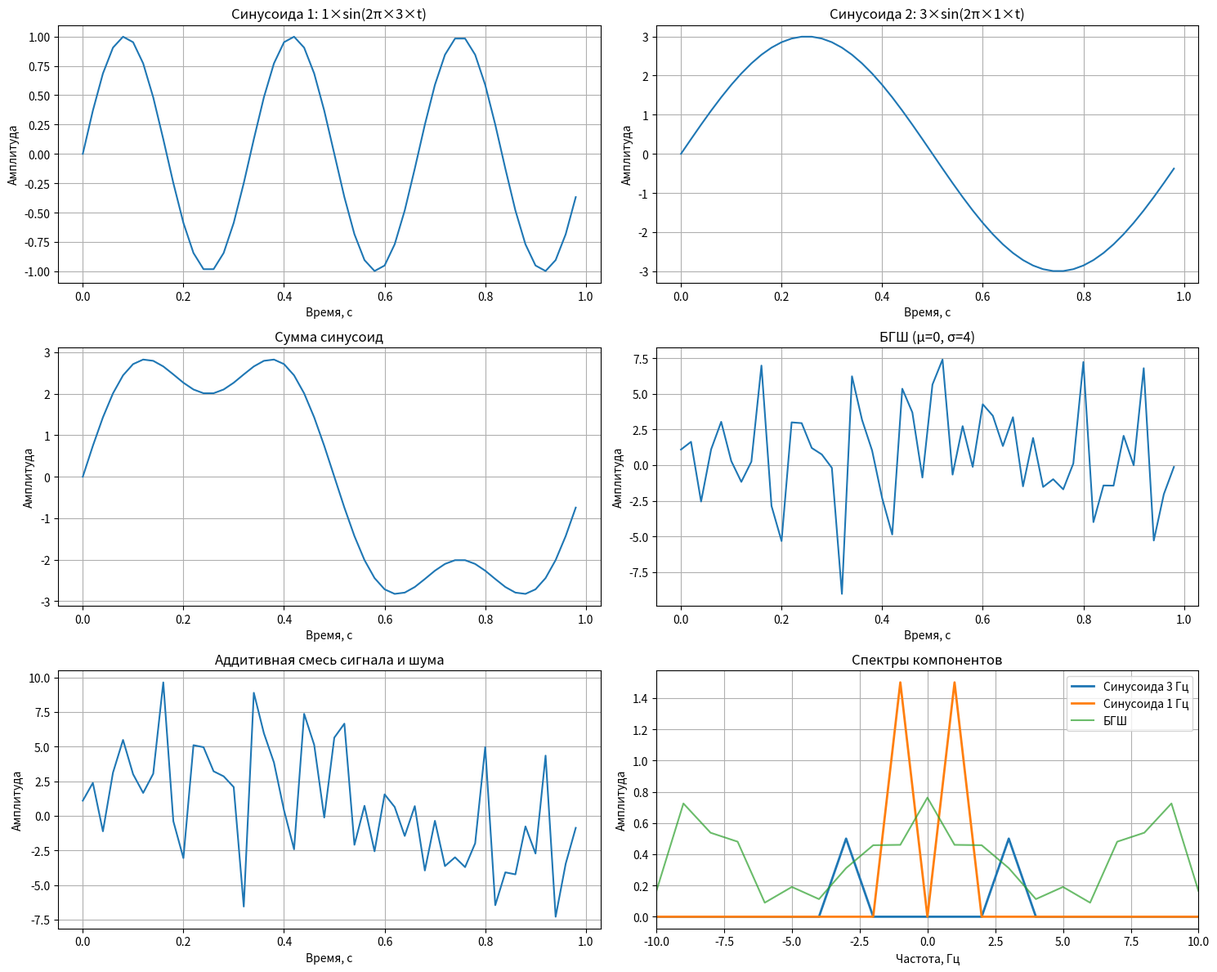
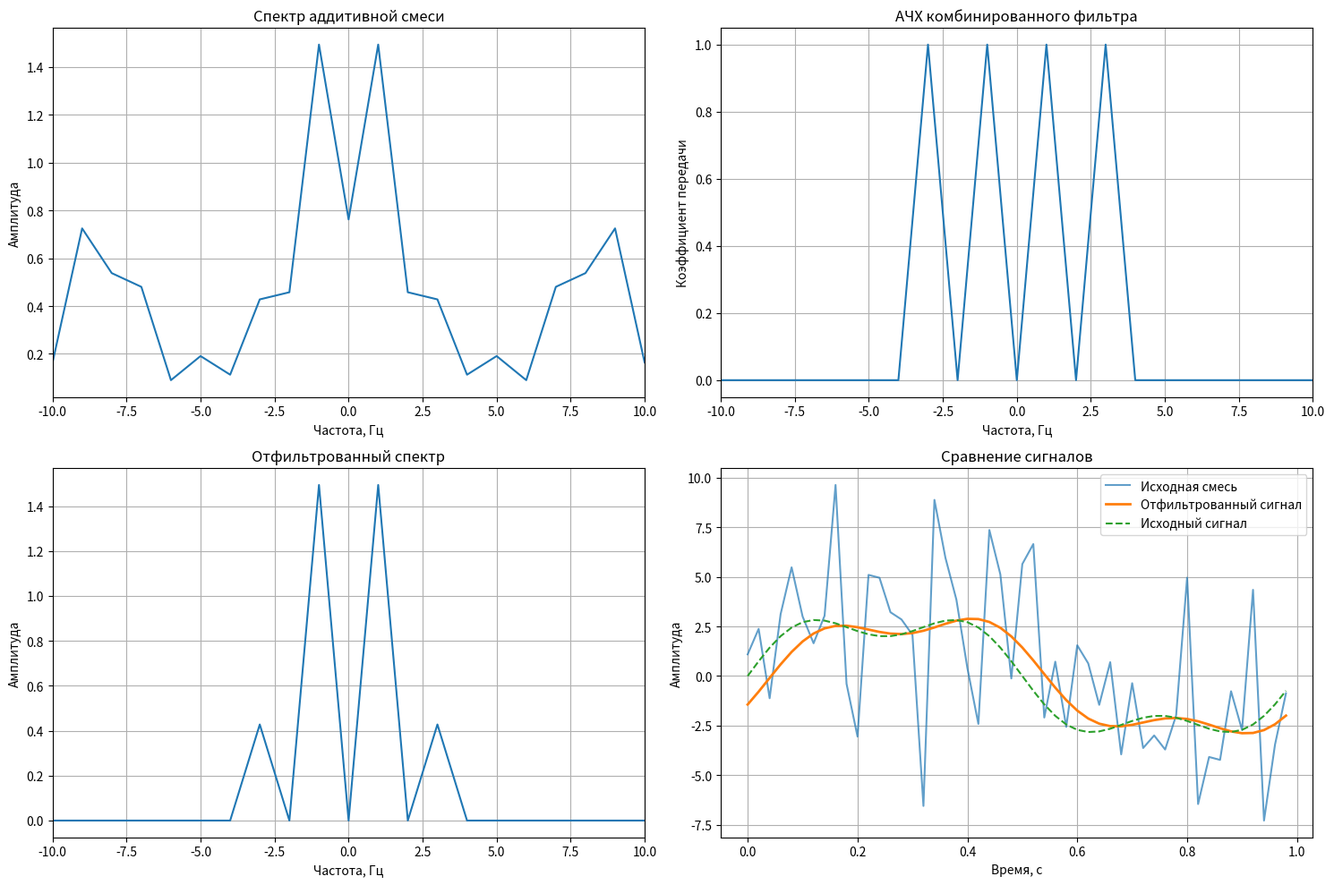

Generate these figures, in order, with matplotlib:
import numpy as np
import matplotlib.pyplot as plt

# Настройки для корректного отображения графиков
plt.rcParams['figure.figsize'] = [12, 8]
plt.rcParams['figure.dpi'] = 100
plt.rcParams['font.size'] = 10
plt.ioff()  # Режим отключения интерактивного режима для контроля отображения

class SignalProcessor:
    def __init__(self, N=50):
        self.N = N
        self.fs = 50  # Частота дискретизации
        self.t = np.linspace(0, 1, N, endpoint=False)
        self.x = np.linspace(0, 2*np.pi, N)
        
    def generate_signals(self, amplitudes=[1, 3], frequencies=[3, 1]):
        """Генерация синусоидальных сигналов"""
        self.signals = []
        for i in range(len(amplitudes)):
            signal_time = amplitudes[i] * np.sin(2 * np.pi * frequencies[i] * self.t)
            self.signals.append(signal_time)
        
        self.combined_signal = np.sum(self.signals, axis=0)
        self.amplitudes = amplitudes
        self.frequencies = frequencies
        return self.combined_signal
    
    def generate_noise(self, noise_type='равномерный', noise_params=[0, 4]):
        """Генерация шума"""
        self.noise_type = noise_type
        self.noise_params = noise_params
        
        if noise_type == 'равномерный':
            self.noise = np.random.uniform(noise_params[0], noise_params[1], self.N)
        elif noise_type == 'нормальный':
            self.noise = np.random.normal(noise_params[0], noise_params[1], self.N)
        
        return self.noise
    
    def create_mixtures(self):
        """Создание аддитивной и мультипликативной смесей"""
        self.additive_mixture = self.combined_signal + self.noise
        self.multiplicative_mixture = self.combined_signal * self.noise
        return self.additive_mixture, self.multiplicative_mixture
    
    def compute_spectrum_corrected(self, signal, fs=None):
        """КОРРЕКТНОЕ вычисление спектра с использованием fftshift"""
        if fs is None:
            fs = self.fs
            
        n = len(signal)
        spectrum = np.fft.fft(signal) / n
        freq = np.fft.fftfreq(n, d=1/fs)
        
        # Применяем fftshift для корректного порядка частот
        spectrum_shifted = np.fft.fftshift(spectrum)
        freq_shifted = np.fft.fftshift(freq)
        
        return freq_shifted, np.abs(spectrum_shifted)
    
    def apply_filter(self, input_signal, center_freqs, bandwidth=1):
        """Применение прямоугольного фильтра"""
        n = len(input_signal)
        freq = np.fft.fftfreq(n, d=1/self.fs)
        
        # Создаем комбинированный фильтр
        combined_filter = np.zeros(n, dtype=complex)
        
        for center_freq in center_freqs:
            mask = (np.abs(freq - center_freq) <= bandwidth/2) | (np.abs(freq + center_freq) <= bandwidth/2)
            combined_filter[mask] = 1.0
        
        # Применяем фильтр в частотной области
        spectrum = np.fft.fft(input_signal)
        filtered_spectrum = spectrum * combined_filter
        filtered_signal = np.fft.ifft(filtered_spectrum).real
        
        return filtered_signal, combined_filter, filtered_spectrum
    
    def calculate_snr(self, original_signal, noise):
        """Расчет отношения сигнал-шум"""
        signal_power = np.mean(original_signal**2)
        noise_power = np.mean(noise**2)
        
        if noise_power == 0:
            return float('inf')
        
        snr_linear = signal_power / noise_power
        snr_db = 10 * np.log10(snr_linear)
        return snr_db
def lab_2_analysis():
    """Анализ для лабораторной работы 2"""
    print("\n" + "="*50)
    print("=== ЛАБОРАТОРНАЯ РАБОТА 2 ===")
    print("Параметры: N=50, нормальный шум (0,4), 2 синусоиды: A=[1,3], f=[3,1] Гц")
    
    # Инициализация процессора сигналов
    sp = SignalProcessor(N=50)
    
    # Генерация сигналов и шума
    combined_signal = sp.generate_signals(amplitudes=[1, 3], frequencies=[3, 1])
    noise = sp.generate_noise(noise_type='нормальный', noise_params=[0, 4])
    additive_mix, _ = sp.create_mixtures()
    
    # === ГРАФИК 3: Временные реализации ===
    plt.figure(3, figsize=(15, 12))
    
    # Временные реализации
    plt.subplot(3, 2, 1)
    plt.plot(sp.t, sp.signals[0])
    plt.title(f'Синусоида 1: {sp.amplitudes[0]}×sin(2π×{sp.frequencies[0]}×t)')
    plt.grid(True)
    plt.xlabel('Время, с')
    plt.ylabel('Амплитуда')
    
    plt.subplot(3, 2, 2)
    plt.plot(sp.t, sp.signals[1])
    plt.title(f'Синусоида 2: {sp.amplitudes[1]}×sin(2π×{sp.frequencies[1]}×t)')
    plt.grid(True)
    plt.xlabel('Время, с')
    plt.ylabel('Амплитуда')
    
    plt.subplot(3, 2, 3)
    plt.plot(sp.t, combined_signal)
    plt.title('Сумма синусоид')
    plt.grid(True)
    plt.xlabel('Время, с')
    plt.ylabel('Амплитуда')
    
    plt.subplot(3, 2, 4)
    plt.plot(sp.t, noise)
    plt.title('БГШ (μ=0, σ=4)')  # ИСПРАВЛЕНА ОШИБКА - убрана f-строка
    plt.grid(True)
    plt.xlabel('Время, с')
    plt.ylabel('Амплитуда')
    
    plt.subplot(3, 2, 5)
    plt.plot(sp.t, additive_mix)
    plt.title('Аддитивная смесь сигнала и шума')
    plt.grid(True)
    plt.xlabel('Время, с')
    plt.ylabel('Амплитуда')
    
    # Спектральный анализ
    freq_sig1, spec_sig1 = sp.compute_spectrum_corrected(sp.signals[0])
    freq_sig2, spec_sig2 = sp.compute_spectrum_corrected(sp.signals[1])
    freq_noise, spec_noise = sp.compute_spectrum_corrected(noise)
    
    plt.subplot(3, 2, 6)
    plt.plot(freq_sig1, spec_sig1, label=f'Синусоида {sp.frequencies[0]} Гц', linewidth=2)
    plt.plot(freq_sig2, spec_sig2, label=f'Синусоида {sp.frequencies[1]} Гц', linewidth=2)
    plt.plot(freq_noise, spec_noise, label='БГШ', alpha=0.7)
    plt.title('Спектры компонентов')
    plt.legend()
    plt.grid(True)
    plt.xlabel('Частота, Гц')
    plt.ylabel('Амплитуда')
    plt.xlim(-10, 10)
    
    plt.tight_layout()
    plt.show()
    
    # Фильтрация сигнала
    filtered_signal, combined_filter, filtered_spectrum = sp.apply_filter(
        additive_mix, center_freqs=sp.frequencies, bandwidth=1.0
    )
    
    # === ГРАФИК 4: Фильтрация сигнала ===
    plt.figure(4, figsize=(15, 10))
    
    # Спектр до фильтрации
    plt.subplot(2, 2, 1)
    freq_full = np.fft.fftfreq(len(additive_mix), d=1/sp.fs)
    spectrum_full = np.abs(np.fft.fft(additive_mix) / len(additive_mix))
    plt.plot(np.fft.fftshift(freq_full), np.fft.fftshift(spectrum_full))
    plt.title('Спектр аддитивной смеси')
    plt.grid(True)
    plt.xlabel('Частота, Гц')
    plt.ylabel('Амплитуда')
    plt.xlim(-10, 10)
    
    # АЧХ фильтра
    plt.subplot(2, 2, 2)
    plt.plot(np.fft.fftshift(freq_full), np.fft.fftshift(np.abs(combined_filter)))
    plt.title('АЧХ комбинированного фильтра')
    plt.grid(True)
    plt.xlabel('Частота, Гц')
    plt.ylabel('Коэффициент передачи')
    plt.xlim(-10, 10)
    
    # Спектр после фильтрации
    plt.subplot(2, 2, 3)
    plt.plot(np.fft.fftshift(freq_full), np.fft.fftshift(np.abs(filtered_spectrum / len(additive_mix))))
    plt.title('Отфильтрованный спектр')
    plt.grid(True)
    plt.xlabel('Частота, Гц')
    plt.ylabel('Амплитуда')
    plt.xlim(-10, 10)
    
    # Сравнение сигналов до и после фильтрации
    plt.subplot(2, 2, 4)
    plt.plot(sp.t, additive_mix, label='Исходная смесь', alpha=0.7)
    plt.plot(sp.t, filtered_signal, label='Отфильтрованный сигнал', linewidth=2)
    plt.plot(sp.t, combined_signal, label='Исходный сигнал', linestyle='--')
    plt.title('Сравнение сигналов')
    plt.legend()
    plt.grid(True)
    plt.xlabel('Время, с')
    plt.ylabel('Амплитуда')
    
    plt.tight_layout()
    plt.show()
    
    # Расчет ОСШ до и после фильтрации
    snr_before = sp.calculate_snr(combined_signal, noise)
    filtered_noise = filtered_signal - combined_signal
    snr_after = sp.calculate_snr(combined_signal, filtered_noise)
    
    print("\nРезультаты фильтрации:")
    print(f"Исходное ОСШ: {snr_before:.2f} дБ")
    print(f"ОСШ после фильтрации: {snr_after:.2f} дБ")
    print(f"Улучшение ОСШ: {snr_after - snr_before:.2f} дБ")

# Запуск анализа для обеих лабораторных работ
if __name__ == "__main__":
    print("Запуск объединенного проекта для лабораторных работ 1 и 2")
    print("Графики будут отображаться последовательно")
    print("Закрывайте каждое окно с графиком для перехода к следующему\n")
    
    lab_2_analysis()
